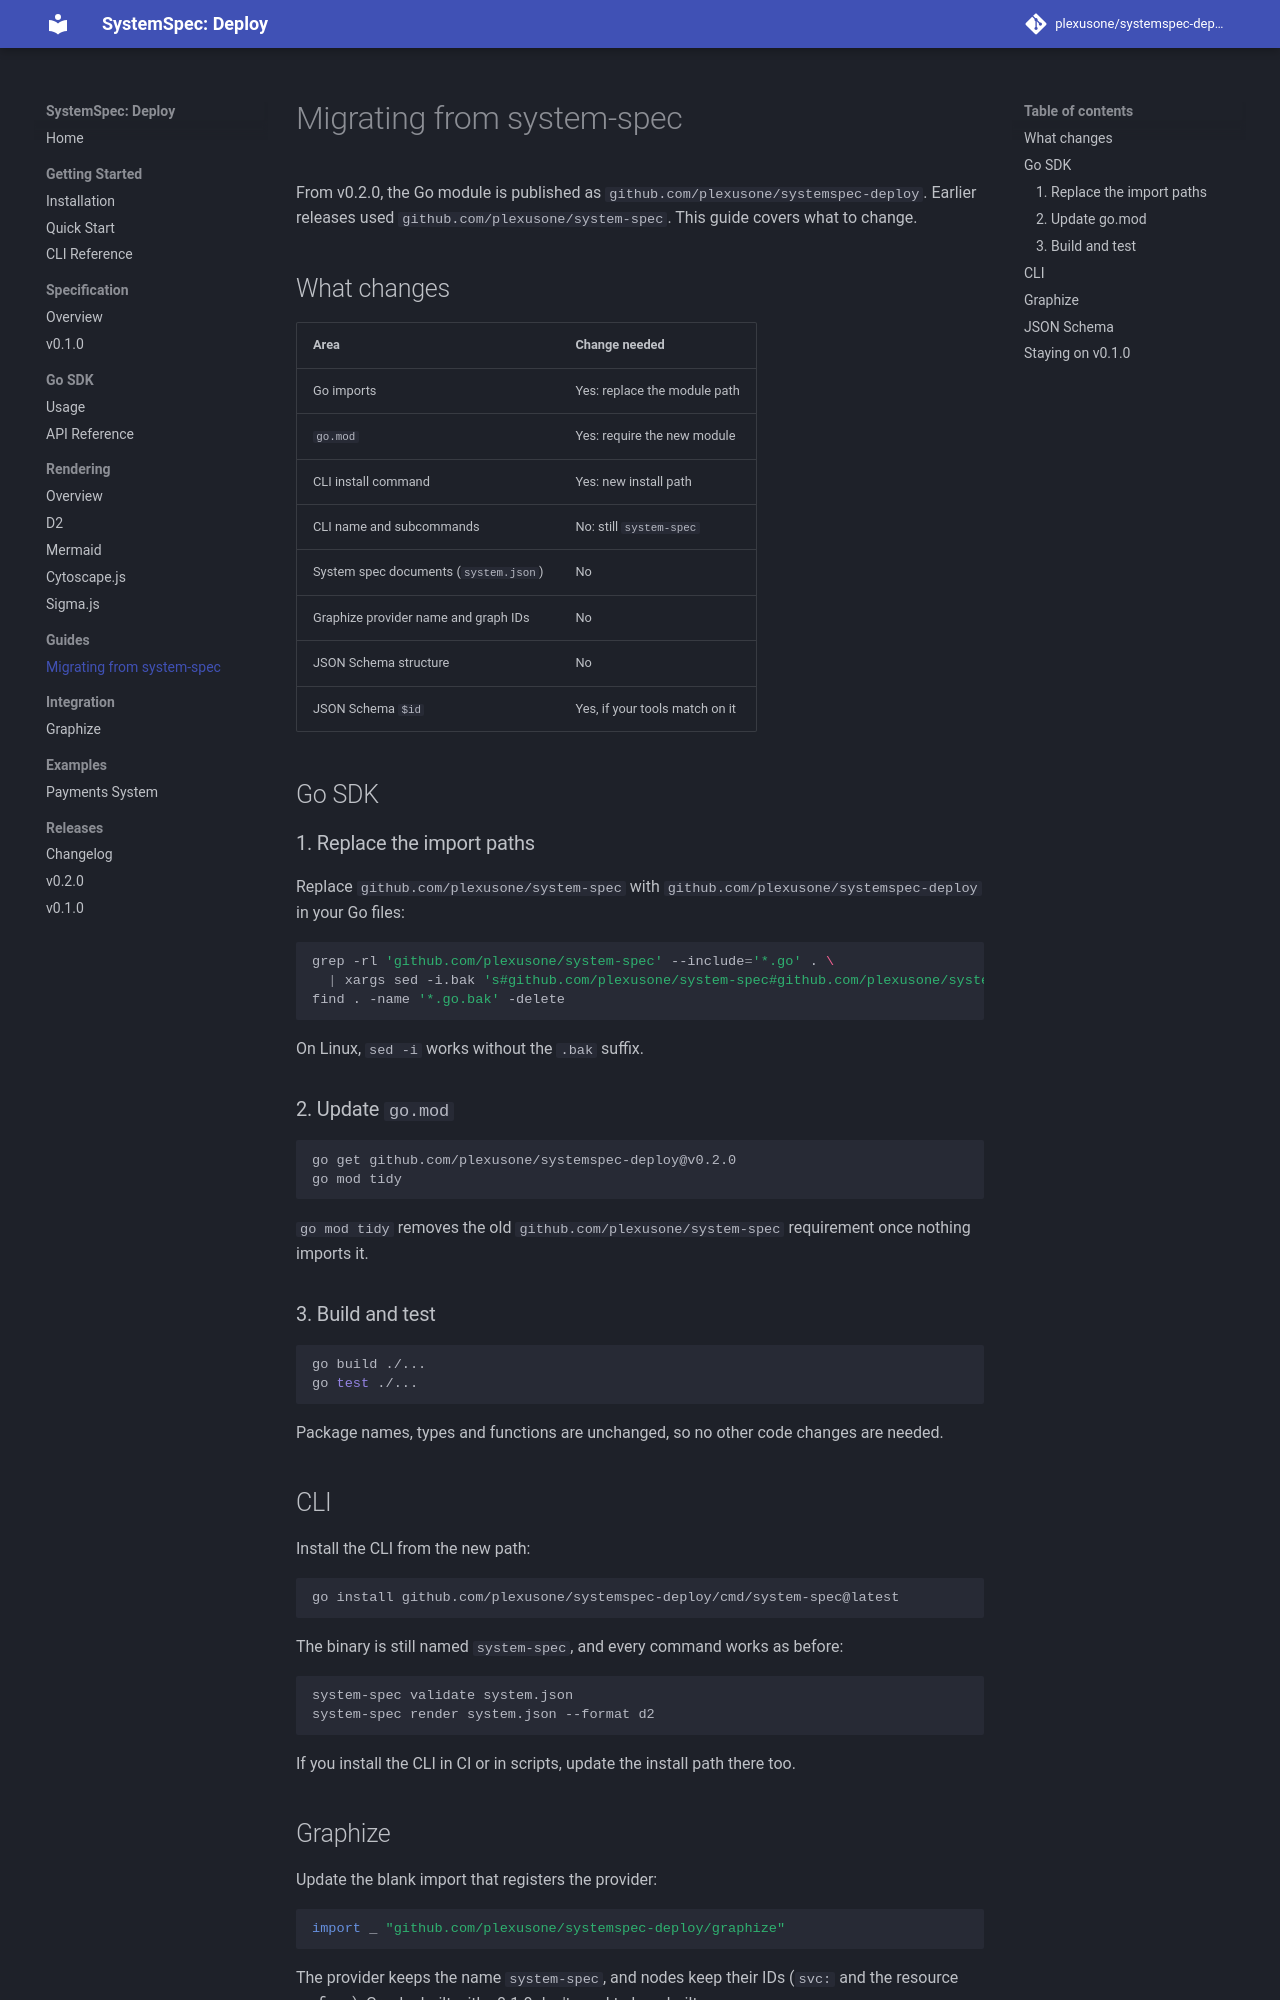

repository: plexusone/systemspec-deploy · page: guides/migrating-from-system-spec/index.html · generator: mkdocs

# Migrating from system-spec

From v0.2.0, the Go module is published as `github.com/plexusone/systemspec-deploy`. Earlier releases used `github.com/plexusone/system-spec`. This guide covers what to change.

## What changes

| Area | Change needed |
|------|---------------|
| Go imports | Yes: replace the module path |
| `go.mod` | Yes: require the new module |
| CLI install command | Yes: new install path |
| CLI name and subcommands | No: still `system-spec` |
| System spec documents (`system.json`) | No |
| Graphize provider name and graph IDs | No |
| JSON Schema structure | No |
| JSON Schema `$id` | Yes, if your tools match on it |

## Go SDK

### 1. Replace the import paths

Replace `github.com/plexusone/system-spec` with `github.com/plexusone/systemspec-deploy` in your Go files:

```bash
grep -rl 'github.com/plexusone/system-spec' --include='*.go' . \
  | xargs sed -i.bak 's#github.com/plexusone/system-spec#github.com/plexusone/systemspec-deploy#g'
find . -name '*.go.bak' -delete
```

On Linux, `sed -i` works without the `.bak` suffix.

### 2. Update `go.mod`

```bash
go get github.com/plexusone/systemspec-deploy@v0.2.0
go mod tidy
```

`go mod tidy` removes the old `github.com/plexusone/system-spec` requirement once nothing imports it.

### 3. Build and test

```bash
go build ./...
go test ./...
```

Package names, types and functions are unchanged, so no other code changes are needed.

## CLI

Install the CLI from the new path:

```bash
go install github.com/plexusone/systemspec-deploy/cmd/system-spec@latest
```

The binary is still named `system-spec`, and every command works as before:

```bash
system-spec validate system.json
system-spec render system.json --format d2
```

If you install the CLI in CI or in scripts, update the install path there too.
